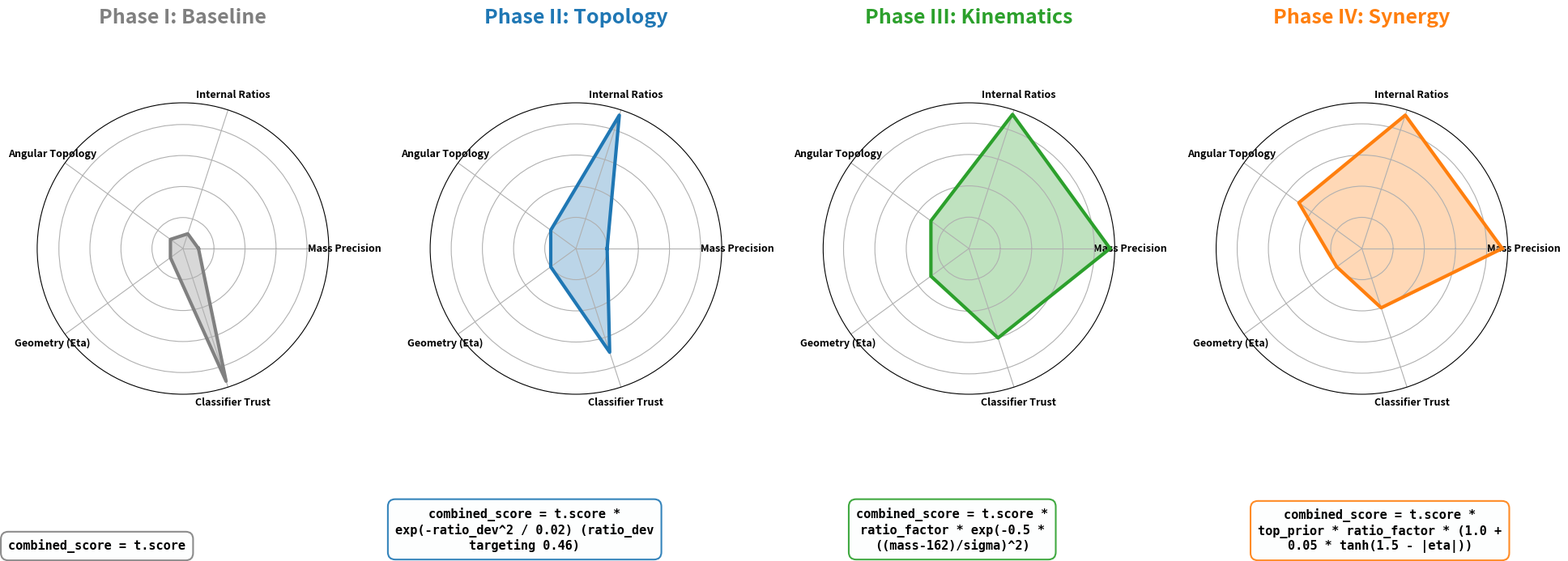

Write the Python code that produced this figure.
import matplotlib.pyplot as plt
import numpy as np
import textwrap

# High-resolution settings
plt.rcParams['figure.dpi'] = 600
plt.rcParams['savefig.dpi'] = 600

labels = ['Mass Precision', 'Internal Ratios', 'Angular Topology', 'Geometry (Eta)', 'Classifier Trust']
num_vars = len(labels)

# Rigorous Data Mapping
baseline = [1, 1, 1, 1, 9]
topology = [2, 9, 2, 2, 7]
kinematics = [9, 9, 3, 3, 6]
synergy = [9, 9, 5, 2, 4] 

phases = [baseline, topology, kinematics, synergy]
titles = ['Phase I: Baseline', 'Phase II: Topology', 'Phase III: Kinematics', 'Phase IV: Synergy']
formulas = [
    "combined_score = t.score",
    "combined_score = t.score * exp(-ratio_dev^2 / 0.02)\n(ratio_dev targeting 0.46)",
    "combined_score = t.score * ratio_factor * exp(-0.5 * ((mass-162)/sigma)^2)",
    "combined_score = t.score * top_prior * ratio_factor\n* (1.0 + 0.05 * tanh(1.5 - |eta|))"
]
colors = ['gray', '#1f77b4', '#2ca02c', '#ff7f0e']

fig, axs = plt.subplots(1, 4, figsize=(24, 8), subplot_kw=dict(polar=True))

for i, data in enumerate(phases):
    angles = np.linspace(0, 2 * np.pi, num_vars, endpoint=False).tolist()
    data = data + [data[0]] 
    angles = angles + [angles[0]]
    
    axs[i].fill(angles, data, color=colors[i], alpha=0.3)
    axs[i].plot(angles, data, color=colors[i], linewidth=3)
    axs[i].set_yticklabels([])
    axs[i].set_xticks(angles[:-1])
    axs[i].set_xticklabels(labels, fontsize=9, fontweight='bold')
    axs[i].set_title(titles[i], size=18, color=colors[i], y=1.25, fontweight='black')
    
    # SHIFTED FORMULAS TO THE RIGHT: moved ha center from 0.125 to 0.165 + i*0.22
    plt.figtext(0.165 + i*0.22, 0.06, textwrap.fill(formulas[i], width=35), 
                ha='center', fontsize=11, family='monospace', fontweight='bold',
                bbox=dict(boxstyle='round,pad=0.6', fc='#FDFEFE', ec=colors[i], alpha=0.9, lw=1.5))

plt.subplots_adjust(top=0.75, bottom=0.3)
plt.savefig('strategy_spider_with_formulas.png', bbox_inches='tight')
print('Generated ULTRA-HI-RES strategy_spider_with_formulas.png')
